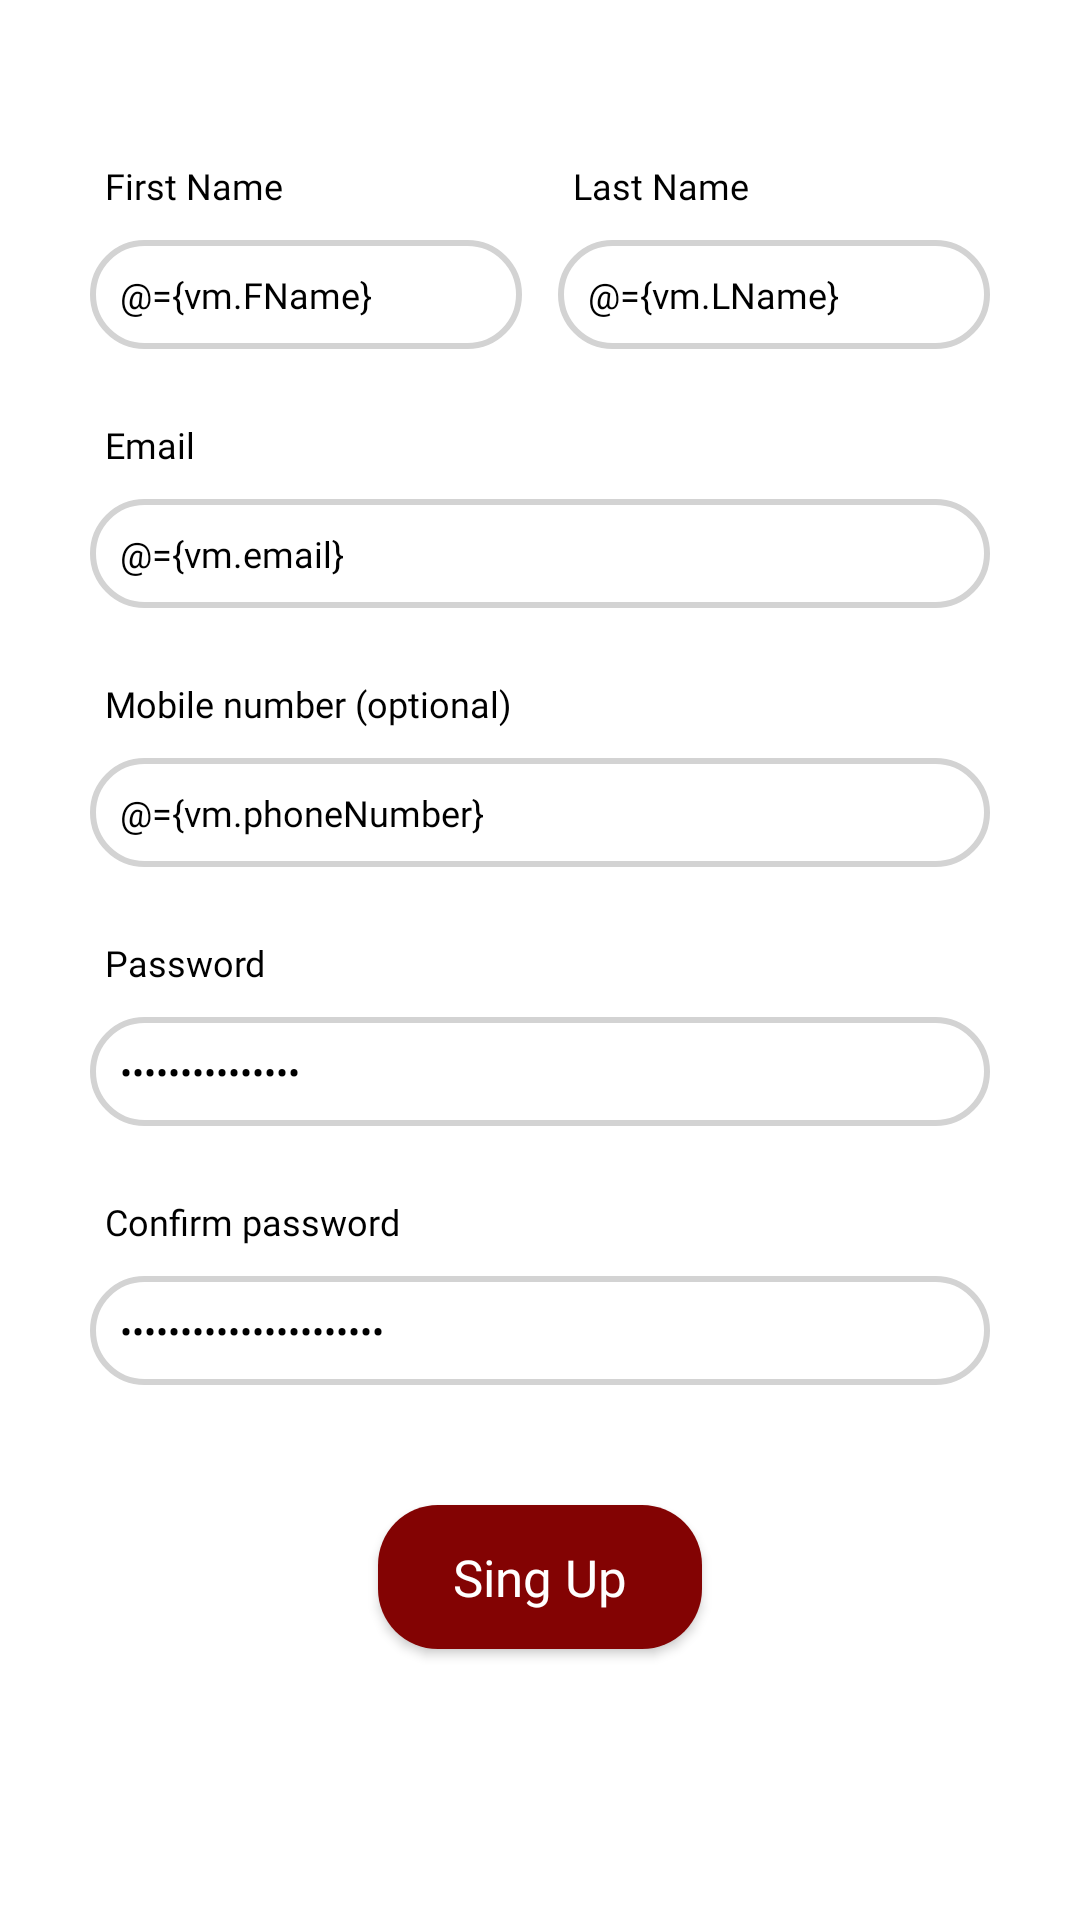

The Android layout XML behind this screen, and the referenced resources:
<!-- AndroidManifest.xml: application theme Theme.DS_Movies -->
<!-- res/layout/fragment_sign_up_tap.xml -->
<?xml version="1.0" encoding="utf-8"?>
<layout xmlns:android="http://schemas.android.com/apk/res/android"
    xmlns:app="http://schemas.android.com/apk/res-auto">

    <data>
        <variable
            name="vm"
            type="com.example.ds_movies.ui.register.SignUpViewModel" />
    </data>

    <FrameLayout
        android:layout_width="match_parent"
        android:layout_height="match_parent">


        <ScrollView
            android:layout_width="match_parent"
            android:layout_height="match_parent">

            <androidx.constraintlayout.widget.ConstraintLayout
                android:layout_width="match_parent"
                android:layout_height="match_parent">

                <ProgressBar
                    android:id="@+id/progress_bar"
                    android:layout_width="wrap_content"
                    android:layout_height="wrap_content"
                    android:outlineSpotShadowColor="@color/Red"
                    android:visibility="gone"
                    app:layout_constraintBottom_toBottomOf="parent"
                    app:layout_constraintEnd_toEndOf="parent"
                    app:layout_constraintStart_toStartOf="parent"
                    app:layout_constraintTop_toTopOf="parent" />

                <TextView
                    style="@style/Theme.LoginTextStyle"
                    android:id="@+id/tv_first_name"
                    android:layout_width="wrap_content"
                    android:layout_height="wrap_content"
                    android:text="First Name"
                    android:layout_marginStart="35dp"
                    android:layout_marginBottom="10dp"
                    app:layout_constraintBottom_toTopOf="@+id/et_first_name"
                    app:layout_constraintStart_toStartOf="parent" />

                <TextView
                    style="@style/Theme.LoginTextStyle"
                    android:id="@+id/tv_last_name"
                    android:layout_width="wrap_content"
                    android:layout_height="wrap_content"
                    android:text="Last Name"
                    android:layout_marginStart="5dp"
                    android:layout_marginBottom="10dp"
                    app:layout_constraintBottom_toTopOf="@+id/et_last_name"
                    app:layout_constraintStart_toStartOf="@+id/et_last_name" />

                <EditText
                    style="@style/AppEditTextStyle"
                    android:id="@+id/et_first_name"
                    android:layout_width="0dp"
                    android:layout_height="wrap_content"
                    android:layout_marginStart="30dp"
                    android:inputType="textCapSentences"
                    android:hint="first name"
                    android:text="@={vm.FName}"
                    android:layout_marginTop="80dp"
                    app:layout_constraintWidth_percent=".4"
                    app:layout_constraintStart_toStartOf="parent"
                    app:layout_constraintTop_toTopOf="parent" />

                <EditText
                    style="@style/AppEditTextStyle"
                    android:id="@+id/et_last_name"
                    android:layout_width="0dp"
                    android:layout_height="wrap_content"
                    android:layout_marginEnd="30dp"
                    android:hint="last name"
                    android:text="@={vm.LName}"
                    android:inputType="textCapSentences"
                    android:layout_marginTop="80dp"
                    app:layout_constraintWidth_percent=".4"
                    app:layout_constraintEnd_toEndOf="parent"
                    app:layout_constraintTop_toTopOf="parent" />

                <TextView
                    style="@style/Theme.LoginTextStyle"
                    android:id="@+id/tv_email"
                    android:layout_width="wrap_content"
                    android:layout_height="wrap_content"
                    android:text="Email"
                    android:layout_marginBottom="10dp"
                    android:layout_marginStart="5dp"
                    app:layout_constraintBottom_toTopOf="@+id/et_email_signUp"
                    app:layout_constraintStart_toStartOf="@+id/et_email_signUp" />

                <EditText
                    style="@style/AppEditTextStyle"
                    android:id="@+id/et_email_signUp"
                    android:layout_width="0dp"
                    android:layout_height="wrap_content"
                    android:layout_marginTop="50dp"
                    android:layout_marginHorizontal="30dp"
                    android:hint="Enter your email address"
                    android:inputType="textEmailAddress"
                    android:text="@={vm.email}"
                    app:layout_constraintEnd_toEndOf="parent"
                    app:layout_constraintStart_toStartOf="parent"
                    app:layout_constraintTop_toBottomOf="@+id/et_first_name" />

                <TextView
                    style="@style/Theme.LoginTextStyle"
                    android:id="@+id/tv_mobile_number"
                    android:layout_width="wrap_content"
                    android:layout_height="wrap_content"
                    android:text="Mobile number (optional)"
                    android:layout_marginBottom="10dp"
                    android:layout_marginStart="5dp"
                    app:layout_constraintBottom_toTopOf="@+id/et_mobile_number"
                    app:layout_constraintStart_toStartOf="@+id/et_mobile_number" />

                <EditText
                    style="@style/AppEditTextStyle"
                    android:id="@+id/et_mobile_number"
                    android:layout_width="0dp"
                    android:layout_height="wrap_content"
                    android:layout_marginTop="50dp"
                    android:layout_marginHorizontal="30dp"
                    android:hint="Enter your phone number"
                    android:inputType="number"
                    android:text="@={vm.phoneNumber}"
                    app:layout_constraintEnd_toEndOf="parent"
                    app:layout_constraintStart_toStartOf="parent"
                    app:layout_constraintTop_toBottomOf="@+id/et_email_signUp" />

                <TextView
                    style="@style/Theme.LoginTextStyle"
                    android:id="@+id/tv_password"
                    android:layout_width="wrap_content"
                    android:layout_height="wrap_content"
                    android:text="Password"
                    android:layout_marginBottom="10dp"
                    android:layout_marginStart="5dp"
                    app:layout_constraintBottom_toTopOf="@+id/et_password_signUp"
                    app:layout_constraintStart_toStartOf="@+id/et_password_signUp" />

                <EditText
                    style="@style/AppEditTextStyle"
                    android:id="@+id/et_password_signUp"
                    android:layout_width="0dp"
                    android:layout_height="wrap_content"
                    android:layout_marginTop="50dp"
                    android:layout_marginHorizontal="30dp"
                    android:hint="Enter your password"
                    android:text="@={vm.password}"
                    android:inputType="textPassword"
                    app:layout_constraintEnd_toEndOf="parent"
                    app:layout_constraintStart_toStartOf="parent"
                    app:layout_constraintTop_toBottomOf="@+id/et_mobile_number" />

                <TextView
                    style="@style/Theme.LoginTextStyle"
                    android:id="@+id/tv_confirm_password"
                    android:layout_width="wrap_content"
                    android:layout_height="wrap_content"
                    android:text="Confirm password"
                    android:layout_marginBottom="10dp"
                    android:layout_marginStart="5dp"
                    app:layout_constraintBottom_toTopOf="@+id/et_confirm_password__signUp"
                    app:layout_constraintStart_toStartOf="@+id/et_confirm_password__signUp" />

                <EditText
                    style="@style/AppEditTextStyle"
                    android:id="@+id/et_confirm_password__signUp"
                    android:layout_width="0dp"
                    android:layout_height="wrap_content"
                    android:layout_marginTop="50dp"
                    android:layout_marginHorizontal="30dp"
                    android:hint="Enter your password again"
                    android:text="@={vm.confirmPassword}"
                    android:inputType="textPassword"
                    app:layout_constraintEnd_toEndOf="parent"
                    app:layout_constraintStart_toStartOf="parent"
                    app:layout_constraintTop_toBottomOf="@+id/et_password_signUp" />

                <Button
                    android:id="@+id/btn_signUp"
                    android:layout_width="0dp"
                    android:layout_height="wrap_content"
                    android:textColor="@color/white"
                    android:background="@drawable/shape_button"
                    android:textAllCaps="false"
                    android:text="Sing Up"
                    android:textSize="17sp"
                    android:fontFamily="@font/comic_sans"
                    android:layout_marginTop="40dp"
                    android:layout_marginBottom="30dp"
                    app:layout_constraintWidth_percent=".3"
                    app:layout_constraintBottom_toBottomOf="parent"
                    app:layout_constraintEnd_toEndOf="parent"
                    app:layout_constraintStart_toStartOf="parent"
                    app:layout_constraintTop_toBottomOf="@+id/et_confirm_password__signUp" />

            </androidx.constraintlayout.widget.ConstraintLayout>
        </ScrollView>
    </FrameLayout>
</layout>
<!-- resources referenced by this layout -->
<resources>
  <color name="Red">#830303</color>
  <color name="white">#FFFFFFFF</color>
  <!-- drawable shape_button (drawable) -->
  <?xml version="1.0" encoding="utf-8"?>
  <shape xmlns:android="http://schemas.android.com/apk/res/android">
  
      <corners android:radius="20dp"/>
      <solid android:color="@color/Red"/>
  
  </shape>
  <style name="AppEditTextStyle">
          <item name="android:textColor">@color/black</item>
          <item name="android:padding">10dp</item>
          <item name="android:textSize">12sp</item>
          <item name="android:textColorHint">@color/silver</item>
          <item name="android:fontFamily">@font/comic_sans</item>
          <item name="android:background">@drawable/shape_edit_text</item>
      </style>
  <style name="Theme.LoginTextStyle" parent="">
          
  
          <item name="android:textColor">@color/black</item>
          <item name="fontFamily"> @font/comic_sans</item>
          <item name="android:textSize">12sp</item>
          
      </style>
  <style name="Theme.DS_Movies" parent="Theme.MaterialComponents.Light.NoActionBar">
          
          <item name="colorPrimary">@color/black_op</item>
          <item name="colorPrimaryVariant">@color/black_op</item>
          <item name="colorOnPrimary">@color/white</item>
          
          <item name="colorSecondary">@color/teal_200</item>
          <item name="colorSecondaryVariant">@color/teal_700</item>
          <item name="colorOnSecondary">@color/black</item>
          
          <item name="android:statusBarColor" tools:targetApi="l">?attr/colorPrimaryVariant</item>
          
          <item name="windowActionBar">false</item>
          <item name="windowNoTitle">true</item>
      </style>
  <color name="black">#FF000000</color>
  <color name="silver">#C0C0C0</color>
  <!-- drawable shape_edit_text (drawable) -->
  <?xml version="1.0" encoding="utf-8"?>
  <shape xmlns:android="http://schemas.android.com/apk/res/android">
  
      <corners android:radius="20dp"/>
          <stroke android:width="2dp"
              android:color="@color/Gray"/>
  
  </shape>
  <color name="black_op">#323232</color>
  <color name="teal_200">#FF03DAC5</color>
  <color name="teal_700">#FF018786</color>
  <color name="Gray">#D3D3D3</color>
</resources>
